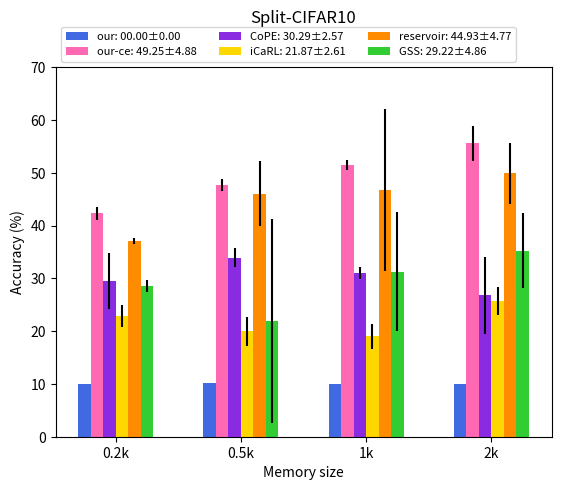

This figure's Python source:
import numpy as np
import matplotlib.pyplot as plt


def get_data(dataset):

  if dataset == 'Fashion_MNIST':
    data = [
      [80.69, 84.54, 85.43, 86.12], #our:      [80.696±0.673, 84.540±0.092, 85.430±0.145, 86.120±0.876], wo-g[, , , 87.58±0.447]
      [81.07, 84.53, 86.24, 87.07], #our-ce:   [81.073±1.335, 84.536±0.584, 86.243±0.440, 87.070±0.433]
      [75.91, 79.14, 81.83, 83.78], #cope:     [75.917±0.653, 79.143±4.987, 81.837±2.786, 83.780±2.204]
      [49.21, 51.61, 50.38, 50.93], #icarl:    [49.213±1.739, 51.613±2.696, 50.380±2.098, 50.933±1.401]
      [72.61, 79.72, 83.62, 83.24], #reservoir:[72.613±1.161, 79.723±3.010, 83.627±1.220, 83.247±0.540]
      [47.38, 67.96, 77.64, 82.46], #gss:      [47.384±4.438, 67.968±3.487, 77.647±4.181, 82.460±1.854]
      [39.69, 35.46, 32.65, 44.20], #gem:      [39.693±14.881, 35.463±0.638, 32.650±13.951, 44.207±9.255]
    ]
    err = [
      [0.67, 0.09, 0.14, 0.87],
      [1.33, 0.58, 0.44, 0.43],
      [0.65, 4.98, 2.78, 2.20],
      [1.73, 2.69, 2.09, 1.40],
      [1.16, 3.01, 1.22, 0.54],
      [4.43, 3.48, 4.18, 1.85],
      [14.88, 0.63, 13.95, 9.25],
    ]
    data_mean = [
      '84.19±2.09',
      '84.73±2.30',
      '80.16±2.95',
      '50.53±0.87',
      '79.79±4.41',
      '68.86±13.45',
      '38.00±4.37'
    ]

  elif dataset == 'CIFAR10':
    data = [
      [10.00, 10.10, 10.00, 10.00], #our:      [00.000±0.000, 00.000±0.000, 00.000±0.000, 00.000±0.000]
      [42.34, 47.63, 51.44, 55.58], #our-ce:   [42.340±1.205, 47.633±1.176, 51.440±0.949, 55.583±3.292]
      [29.47, 33.92, 30.99, 26.80], #cope:     [29.474±5.270, 33.925±1.745, 30.993±1.126, 26.805±7.300]
      [22.92, 19.93, 18.99, 25.64], #icarl:    [22.929±2.116, 19.939±2.744, 18.993±2.309, 25.643±2.631]
      [37.06, 46.06, 46.74, 49.89], #reservoir:[37.063±0.489, 46.064±6.203, 46.748±15.31, 49.895±5.801]
      [28.48, 21.89, 31.29, 35.22], #gss:      [28.483±1.117, 21.890±19.332, 31.294±11.237, 35.222±7.127]
      [00.00, 00.00, 00.00, 00.00]  #gem:      [00.000±0.000, 00.000±0.000, 00.000±0.000, 00.000±0.000-> failed] 
    ]
    err = [
      [0.00, 0.00, 0.00, 0.00],
      [1.20, 1.17, 0.94, 3.29],
      [5.27, 1.74, 1.12, 7.30],
      [2.11, 2.74, 2.30, 2.63],
      [0.49, 6.20, 15.3, 5.80],
      [1.11, 19.3, 11.2, 7.12],
      [0.00, 0.00, 0.00, 0.00],
    ]
    data_mean = [
      '00.00±0.00',
      '49.25±4.88',
      '30.29±2.57',
      '21.87±2.61',
      '44.93±4.77',
      '29.22±4.86',
      '00.00±0.00',
    ]

  return data, data_mean, err



def main():
  dataset = 'CIFAR10' #['Fashion_MNIST', 'CIFAR10']
  data, data_mean, err = get_data(dataset)
  methods = ['our', 'our-ce', 'CoPE', 'iCaRL', 'reservoir', 'GSS']
  colors = ['royalblue', 'hotpink', 'blueviolet', 'gold', 'darkorange', 'limegreen']
  N = 4
  ind = np.arange(N)  # the x locations for the groups
  width = 0.1
  
  fig = plt.figure()
  ax = fig.add_subplot(111)
  
  for i in range(6):
    index = ind + (i-2.5)*width 
    ax.bar(
      index,
      data[i],
      yerr=err[i],
      color=colors[i],
      width=width,
      align='center',
      label='{}: {}'.format(methods[i], data_mean[i])
    )

  ax.set_xticks(ind)
  ax.set_xticklabels(['0.2k', '0.5k', '1k', '2k'])
  ax.set_xlabel('Memory size')
  ax.set_ylabel('Accuracy (%)')
  ax.set_ylim([0, 70])
  ax.set_title('Split-{}'.format(dataset), pad=32.0)

  ax.legend()
  ax.legend(loc='lower left', bbox_to_anchor=(0, 1.0, 1.2, 0.2),
          fancybox=True, shadow=False, ncol=3, fontsize=8)

  plt.show()

if __name__ == '__main__':
  main()